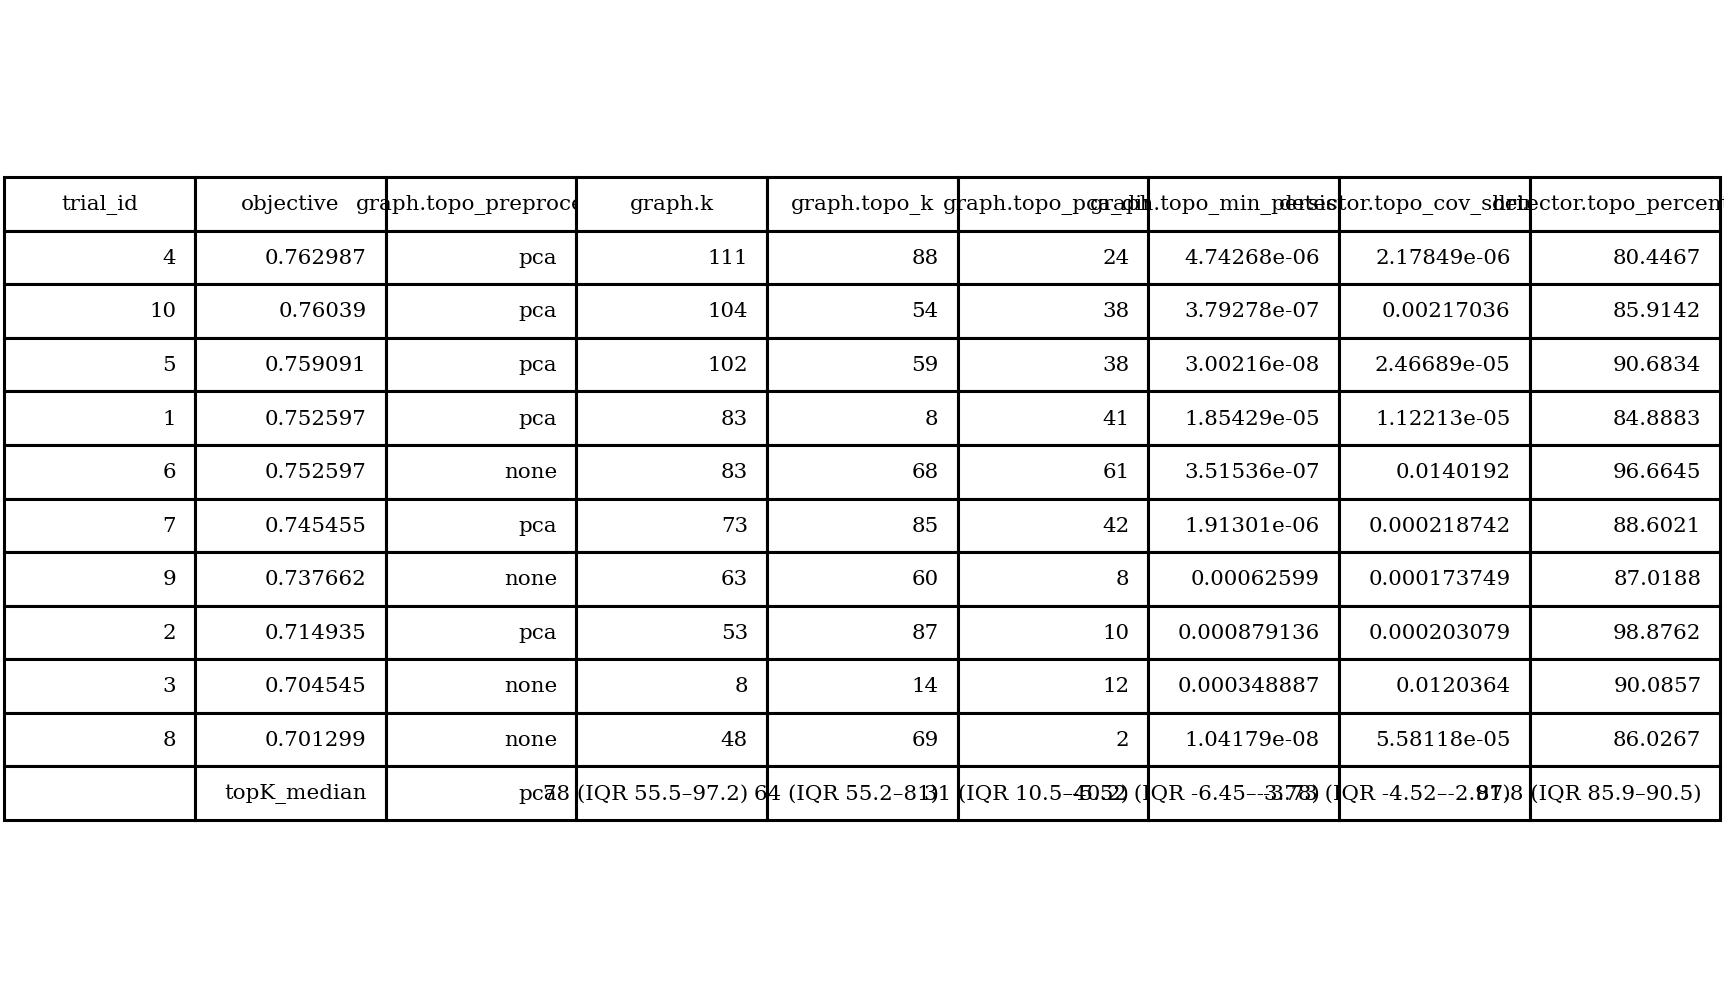

Source data for this figure (header and first rows):
trial_id, objective, graph.topo_preprocess, graph.k, graph.topo_k, graph.topo_pca_dim, graph.topo_min_persistence, detector.topo_cov_shrinkage, detector.topo_percentile
4, 0.763, pca, 111, 88, 24, 4.74268e-06, 2.17849e-06, 80.45
10, 0.7604, pca, 104, 54, 38, 3.79278e-07, 0.00217, 85.91
5, 0.7591, pca, 102, 59, 38, 3.00216e-08, 2.46689e-05, 90.68
1, 0.7526, pca, 83, 8, 41, 1.85429e-05, 1.12213e-05, 84.89
6, 0.7526, none, 83, 68, 61, 3.51536e-07, 0.01402, 96.66
7, 0.7455, pca, 73, 85, 42, 1.91301e-06, 0.0002187, 88.6
9, 0.7377, none, 63, 60, 8, 0.000626, 0.0001737, 87.02
2, 0.7149, pca, 53, 87, 10, 0.0008791, 0.0002031, 98.88
3, 0.7045, none, 8, 14, 12, 0.0003489, 0.01204, 90.09
8, 0.7013, none, 48, 69, 2, 1.04179e-08, 5.58118e-05, 86.03
